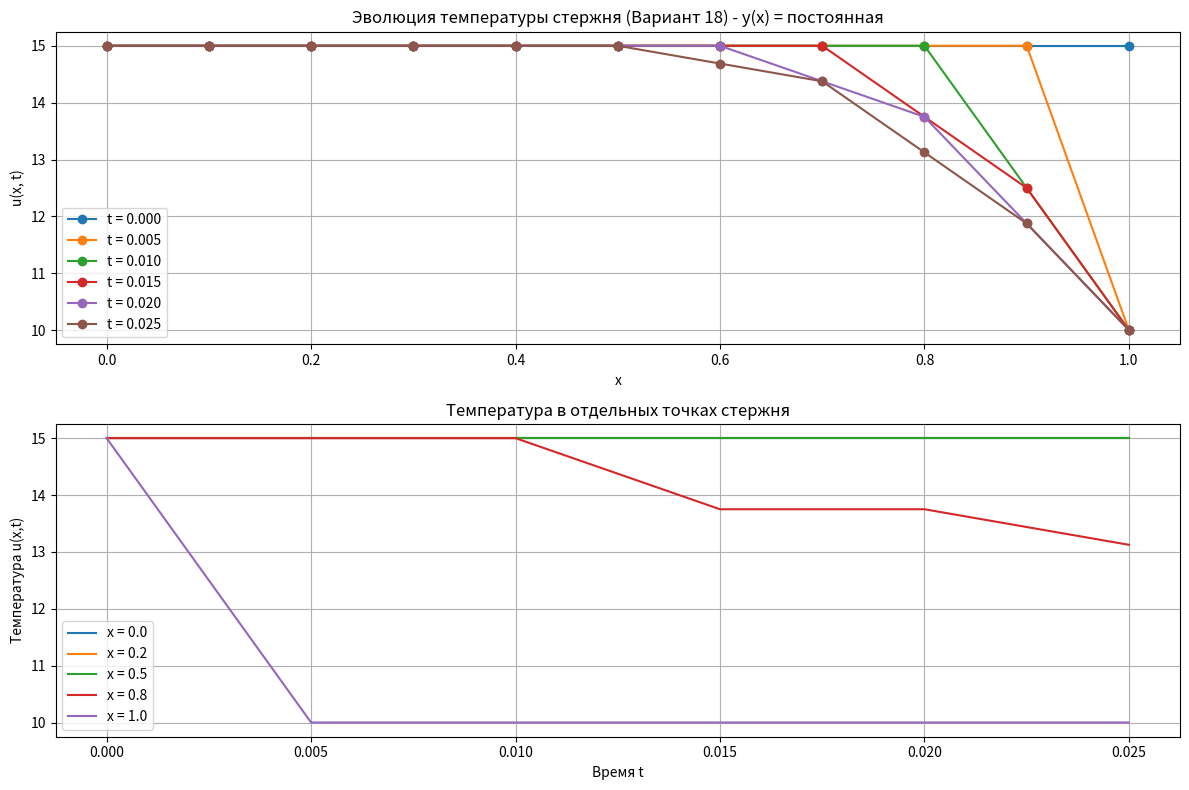

The matplotlib source for this figure:
import numpy as np
import matplotlib.pyplot as plt

# Параметры задачи для варианта 18
a = 15.0
b = 10.0
c = 27.00
d = 0.75
T = 0.025
X = 1.0

# Параметры сетки
h = 0.1  # Шаг по x
tau = 0.005  # Шаг по t
M = int(X / h) + 1  # Количество узлов по x
N = int(T / tau) + 1  # Количество узлов по t

# Функция начального условия для варианта 18
def y(x):
    # Согласно изображению, есть несколько формул:
    # Формула 1: y = (c - a)/d * x + a
    # Формула 2: y = (c - b)/(d - 1) * x + (b*d - c)/(d - 1)
    # В таблице указано: y = a
    
    # Используем формулу из таблицы 8.2 для варианта 18
    return a  # Постоянная функция

# Альтернативные варианты (раскомментировать при необходимости):
# def y(x):
#     return (c - a) / d * x + a  # Линейная функция 1
# 
# def y(x):
#     return (c - b) / (d - 1) * x + (b * d - c) / (d - 1)  # Линейная функция 2

# Создание сетки
x_grid = np.linspace(0, X, M)
t_grid = np.linspace(0, T, N)

# Создание массива для решения
u = np.zeros((N, M))

# Заполнение начального условия
for i in range(M):
    u[0, i] = y(x_grid[i])

# Заполнение граничных условий
for j in range(1, N):
    u[j, 0] = a
    u[j, M - 1] = b

# Явная схема
for j in range(N - 1):
    for i in range(1, M - 1):
        u[j + 1, i] = u[j, i] + tau / h**2 * (u[j, i + 1] - 2 * u[j, i] + u[j, i - 1])

# Вывод таблицы
print("Таблица u(x, t):")
print("-" * 50)
print(f"{'i':<3} {'t':<7}", end="")
for x in x_grid:
    print(f"{x:<8.1f}", end="")
print()
print("-" * 50)
for j in range(N):
    print(f"{j:<3} {t_grid[j]:<7.3f}", end="")
    for i in range(M):
        print(f"{u[j, i]:<8.4f}", end="")
    print()

# Анализ результатов
print(f"\nНачальное условие: y(x) = {a} (постоянная)")
print(f"Граничные условия: u(0,t) = {a}, u(1,t) = {b}")
print(f"Установившееся распределение: линейное от {a} до {b}")

# Построение графиков
plt.figure(figsize=(12, 8))

# График 1: Эволюция температуры
plt.subplot(2, 1, 1)
time_indices = [0, N//6, N//3, N//2, 2*N//3, N-1]
for j in time_indices:
    plt.plot(x_grid, u[j, :], marker='o', label=f't = {t_grid[j]:.3f}')

plt.xlabel('x')
plt.ylabel('u(x, t)')
plt.title('Эволюция температуры стержня (Вариант 18) - y(x) = постоянная')
plt.legend()
plt.grid(True)

# График 2: Изменение в отдельных точках
plt.subplot(2, 1, 2)
x_points = [0, M//4, M//2, 3*M//4, M-1]
for i in x_points:
    plt.plot(t_grid, u[:, i], label=f'x = {x_grid[i]:.1f}')

plt.xlabel('Время t')
plt.ylabel('Температура u(x,t)')
plt.title('Температура в отдельных точках стержня')
plt.legend()
plt.grid(True)

plt.tight_layout()
plt.show()

# Проверка сходимости к установившемуся состоянию
steady_state = a + (b - a) * x_grid  # Линейное распределение
final_error = np.max(np.abs(u[N-1, :] - steady_state))
print(f"\nМаксимальное отклонение от установившегося состояния: {final_error:.6f}")